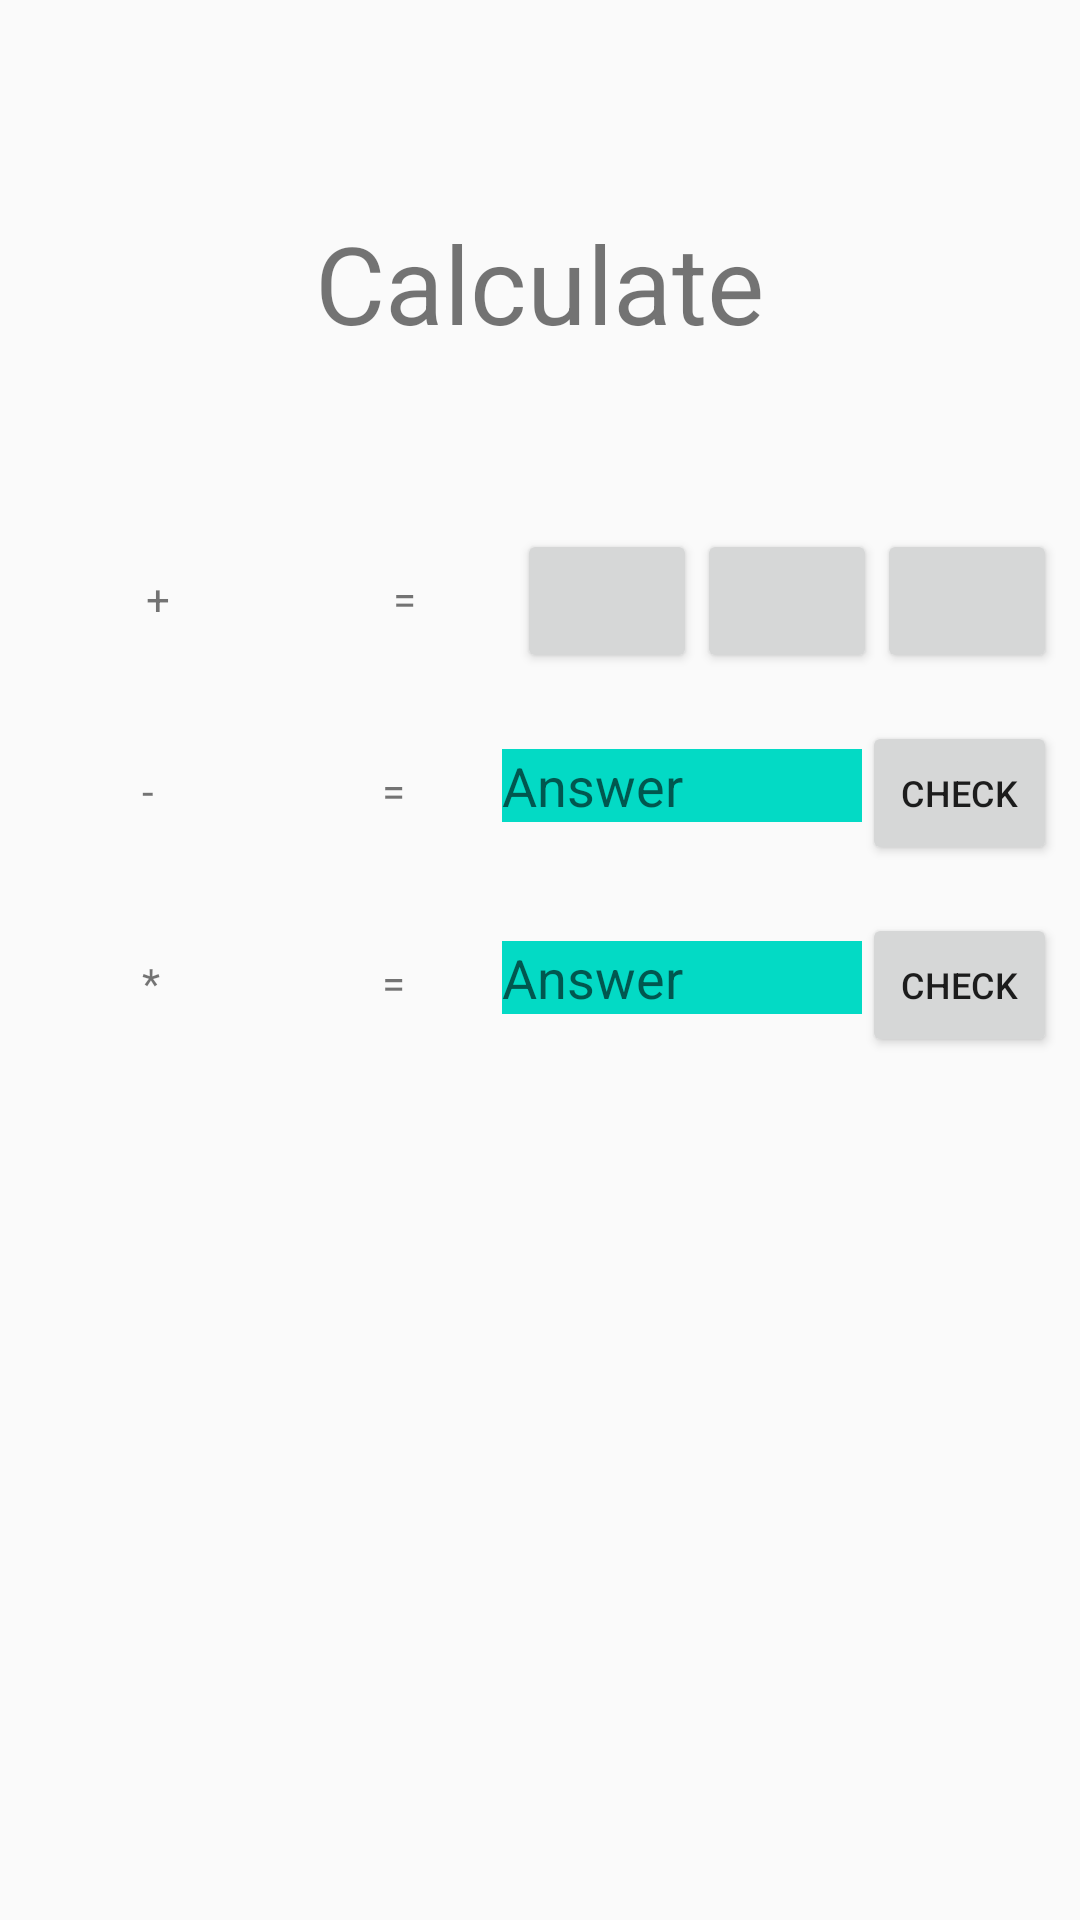

This screen was rendered from an Android layout file. Write that file and the resources it references.
<!-- AndroidManifest.xml: application theme AppTheme -->
<!-- res/layout/activity_game.xml -->
<?xml version="1.0" encoding="utf-8"?>
<RelativeLayout xmlns:android="http://schemas.android.com/apk/res/android"
    xmlns:tools="http://schemas.android.com/tools"
    android:id="@+id/activity_game"
    android:layout_width="match_parent"
    android:layout_height="match_parent"
    android:paddingBottom="@dimen/activity_vertical_margin"
    android:paddingLeft="@dimen/activity_horizontal_margin"
    android:paddingRight="@dimen/activity_horizontal_margin"
    android:paddingTop="@dimen/activity_vertical_margin"
    tools:context="com.guranasystems.mathgame.GameActivity">

    <TextView
        android:id="@+id/textViewGameHeading"
        style="@style/heading"
        android:layout_width="wrap_content"
        android:layout_height="wrap_content"
        android:layout_alignParentTop="true"
        android:layout_centerHorizontal="true"
        android:text="@string/calculate" />

    <LinearLayout
        android:id="@+id/linear_easy"
        android:layout_width="match_parent"
        android:layout_height="wrap_content"
        android:layout_below="@+id/textViewGameHeading"
        android:layout_marginTop="50dp"
        android:orientation="horizontal"
        android:padding="8dp">

        <TextView
            android:id="@+id/first_easy"
            android:layout_width="0dp"
            android:layout_height="wrap_content"
            android:layout_weight="1" />

        <TextView
            android:id="@+id/operator_easy"
            android:layout_width="0dp"
            android:layout_height="wrap_content"
            android:layout_weight="1"
            android:text="@string/plus" />

        <TextView
            android:id="@+id/second_easy"
            android:layout_width="0dp"
            android:layout_height="wrap_content"
            android:layout_weight="1" />

        <TextView
            android:layout_width="0dp"
            android:layout_height="wrap_content"
            android:layout_weight="1"
            android:text="@string/equals" />

        <Button
            android:id="@+id/buttonAnswerOne"
            android:layout_width="60dp"
            android:layout_height="wrap_content"
            android:textSize="12sp" />

        <Button
            android:id="@+id/buttonAnswerTwo"
            android:layout_width="60dp"
            android:layout_height="wrap_content"
            android:textSize="12sp" />

        <Button
            android:id="@+id/buttonAnswerThree"
            android:layout_width="60dp"
            android:layout_height="wrap_content"
            android:textSize="12sp" />

    </LinearLayout>

    <LinearLayout
        android:id="@+id/linear_normal"
        android:layout_width="match_parent"
        android:layout_height="wrap_content"
        android:layout_below="@id/linear_easy"
        android:orientation="horizontal"
        android:padding="8dp">

        <TextView
            android:id="@+id/first_normal"
            android:layout_width="0dp"
            android:layout_height="wrap_content"
            android:layout_weight="1" />

        <TextView
            android:id="@+id/operator_normal"
            android:layout_width="0dp"
            android:layout_height="wrap_content"
            android:layout_weight="1"
            android:text="@string/minus" />

        <TextView
            android:id="@+id/second_normal"
            android:layout_width="0dp"
            android:layout_height="wrap_content"
            android:layout_weight="1" />

        <TextView
            android:layout_width="0dp"
            android:layout_height="wrap_content"
            android:layout_weight="1"
            android:text="@string/equals" />

        <EditText
            android:id="@+id/input_normal"
            android:layout_width="0dp"
            android:layout_height="wrap_content"
            android:layout_weight="3"
            android:background="@color/colorAccent"
            android:hint="@string/answer"
            android:inputType="number" />

        <Button
            android:layout_width="65dp"
            android:layout_height="wrap_content"
            android:text="@string/check"
            android:textSize="12sp" />

    </LinearLayout>

    <LinearLayout
        android:id="@+id/linear_hard"
        android:layout_width="match_parent"
        android:layout_height="wrap_content"
        android:layout_below="@+id/linear_normal"
        android:orientation="horizontal"
        android:padding="8dp">

        <TextView
            android:id="@+id/first_hard"
            android:layout_width="0dp"
            android:layout_height="wrap_content"
            android:layout_weight="1" />

        <TextView
            android:id="@+id/operator_hard"
            android:layout_width="0dp"
            android:layout_height="wrap_content"
            android:layout_weight="1"
            android:text="@string/multiply" />

        <TextView
            android:id="@+id/second_hard"
            android:layout_width="0dp"
            android:layout_height="wrap_content"
            android:layout_weight="1" />

        <TextView
            android:layout_width="0dp"
            android:layout_height="wrap_content"
            android:layout_weight="1"
            android:text="@string/equals" />

        <EditText
            android:id="@+id/input_hard"
            android:layout_width="0dp"
            android:layout_height="wrap_content"
            android:layout_weight="3"
            android:background="@color/colorAccent"
            android:hint="@string/answer"
            android:inputType="number" />

        <Button
            android:layout_width="65dp"
            android:layout_height="wrap_content"
            android:text="@string/check"
            android:textSize="12sp" />

    </LinearLayout>

</RelativeLayout>
<!-- resources referenced by this layout -->
<resources>
  <string name="answer">Answer</string>
  <string name="calculate">Calculate</string>
  <string name="check">Check</string>
  <string name="equals">=</string>
  <string name="minus">-</string>
  <string name="multiply">*</string>
  <string name="plus">+</string>
  <style name="heading">
          <item name="android:textSize">36sp</item>
          <item name="android:layout_marginTop">70dp</item>
      </style>
  <style name="AppTheme" parent="Theme.AppCompat.Light.DarkActionBar">
          
          <item name="colorPrimary">@color/colorPrimary</item>
          <item name="colorPrimaryDark">@color/colorPrimaryDark</item>
          <item name="colorAccent">@color/colorAccent</item>
      </style>
  <!-- not gathered from this repository: default colours our renderer supplied (Android Studio template values) -->
  <color name="colorPrimary">#FF6200EE</color>
  <color name="colorPrimaryDark">#FF3700B3</color>
  <color name="colorAccent">#FF03DAC5</color>
</resources>
